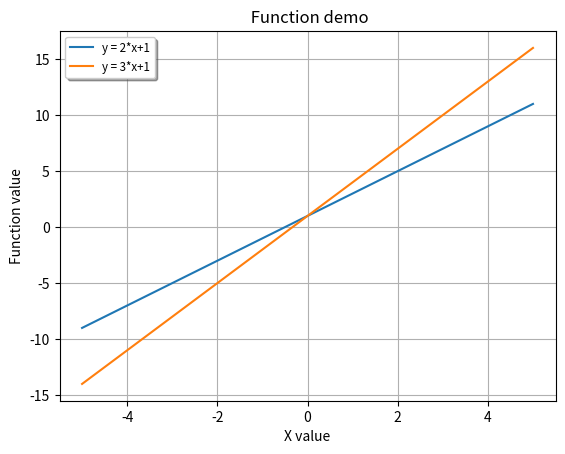

Here is the Python script that generated this plot:
import matplotlib.pyplot as plt 
import numpy as np
#x = list(range(0,10))
#y = list(range(-10,0))
x = np.array([-5,-4,-3,-2,-1,0,1,2,3,4,5])
#y = np.array([-9,-7,-5,-3,-1,1,3,5,7,9,11])

plt.xlabel("X value")
plt.ylabel("Function value")
plt.title(" Function demo")

y = 2*x+1
plt.plot(x,y,label="y = 2*x+1")

y = 3*x+1
plt.plot(x,y,label="y = 3*x+1")

plt.grid()
plt.legend(loc="best",shadow=True,fontsize="small")

plt.show()

